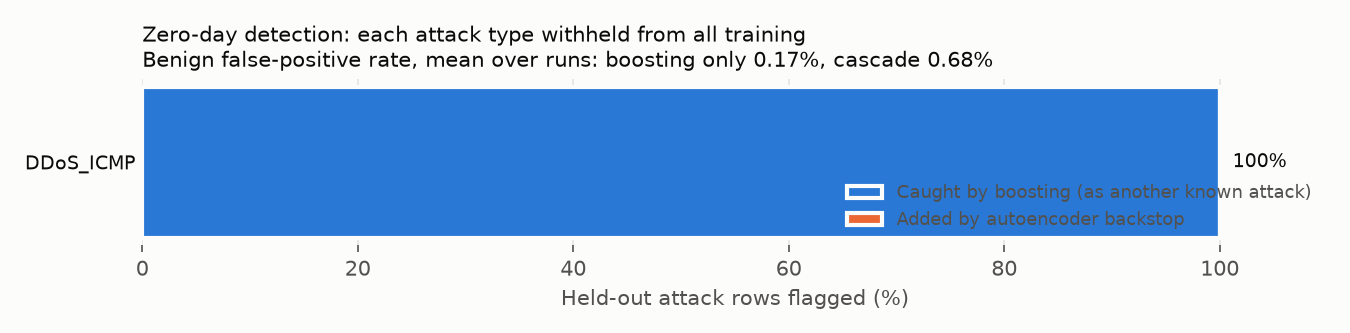

Values plotted in this chart, from the file beside it:
holdout_class, holdout_rows, boosting_only_detection_rate, autoencoder_alone_detection_rate, cascade_detection_rate, autoencoder_added_detection_rate, boosting_top_misattributed_label, boosting_top_misattributed_share, autoencoder_auroc_vs_benign, boosting_only_benign_fpr, cascade_benign_fpr, boosting_only_known_attack_macro_recall, cascade_known_attack_macro_recall, final_val_loss
DDoS_ICMP, 68758, 1.0, 0.7859, 1.0, 0.0, Fingerprinting, 0.6216, 0.9992, 0.001714, 0.006763, 0.9584, 0.9614, 0.08049
